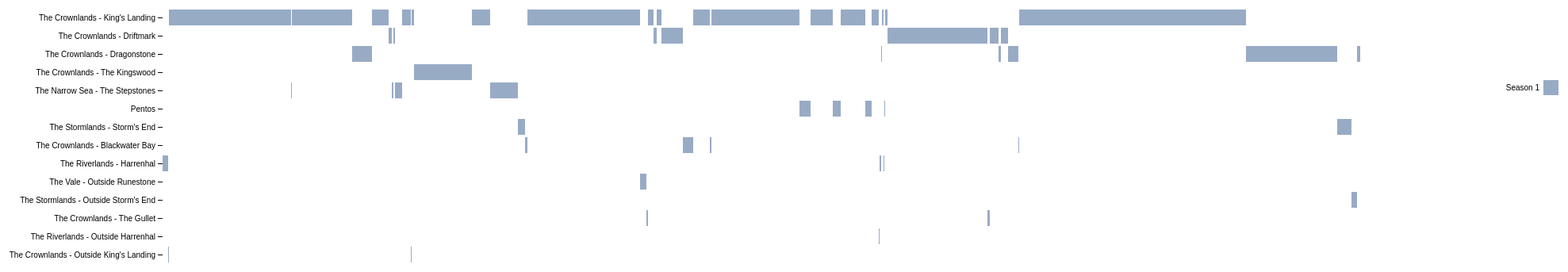
D3 v4 page, settled after 480 driven frames (8 s of simulated time); the page loaded 1 data file(s).



/* HELPFUL FUNCTIONS */

// to convert scene start/end times into seconds
function sec(timeString){
  var sec = 0;
  if (timeString.length == 0) return sec;
  var splitArray = timeString.split(":");
  sec = 3600*parseFloat(splitArray[0])+60*parseFloat(splitArray[1])+parseFloat(splitArray[2]);
  return sec;
}

// to convert seconds into hh:mm:ss
function secondsToHMS(d) {
  var date = new Date(null);
  date.setSeconds(d); // specify value for SECONDS here
  return date.toISOString().substr(11, 8);
}

// to dedpulicate an array
function onlyUnique(value, index, self) { 
  return self.indexOf(value) === index;
}

var config = { 
  "title": "Scenes by Sublocation",
  "width":2000,
  "height":1600,
  "margin":{
    "top": 20,
    "right": 60,
    "bottom": 30,
    "left": 220
  },
  "legendOffset": {
    "x":40,
    "y":90
  },
  "barHeight": 20,
  "useSubLocation": true
}


/* IMPORT DATA */
d3.queue()
  .defer(d3.json, '../data/episodes.json')
  .await(ready);

function ready(error, e) {
  if (error) throw error;
  console.log("now that the files are loaded... do magic.");

  episodesData = e.episodes;

  /* CONFIG SETUP */
  d3.select("svg")
    .attr("width", config.width)
    .attr("height", config.height);
  /* END CONFIG SETUP */

  var end = 0,
    totalTime = 0;
  
  // put all scenes in one array
  var scenes = e.episodes.reduce(function(acc, val, ind){
    var scene = val.scenes.reduce(function(a, v, i){
      // calculate length of scene in seconds
      var sceneLength = Math.abs(sec(v.sceneEnd) - sec(v.sceneStart));
      // determine the location
      var location = (v.subLocation) ? v.location + " - " + v.subLocation : v.location;
      var s = Object.assign({}, v, {
        "seasonNum": val.seasonNum,
        "episodeNum": val.episodeNum,
        "sceneLength": sceneLength,
        "location": location,
        "absStartSec": totalTime,
        "absEndSec": totalTime + sceneLength
      });
      // store the last absEndSec as end
      end = totalTime + sceneLength;
      // add scene length to total time
      totalTime += sceneLength;
      return a.concat(s);
    }, []);
    return [...acc, ...scene];
  }, []);

  // put all seasons in an array
  var seasons = scenes.reduce(function(acc, val, ind){
    return [...acc, val.seasonNum];
  }, [])
    .filter(onlyUnique);

  // put all locations in one array, make object to count location scenes
  var locations = scenes.reduce(function(acc, val, ind){
    return acc.concat(val.location);
  }, [])
    .filter(onlyUnique)
    .map(function(v, i){
      return {"name": v, "scenes":[], "total":0}
    });

  // go through scenes and add sceneLength values to locations' counts
  scenes.forEach(function(val, ind){
    var index = locations.findIndex(function(element){
      return element.name == val.location;
    });
    locations[index].scenes.push({
      "absStartSec":val.absStartSec,
      "absEndSec":val.absEndSec,
      "season":val.seasonNum,
      "location":val.location
    });
    locations[index].total += (val.absEndSec - val.absStartSec);
  })

  // sort the locations by total time
  locations.sort(function(a, b){
    return b.total - a.total;
  })

  // build the visualization
  var data = locations;
  var barHeight = config.barHeight;

  var svg = d3.select("svg"),
      margin = config.margin,
      width = +svg.attr("width") - margin.left - margin.right,
      height = barHeight*data.length + margin.top + margin.bottom,
      g = svg.append("g")
        .attr("transform", "translate(" + margin.left + "," + margin.top + ")");

  svg.attr("height", height+25);

  var y = d3.scaleBand() 
      .rangeRound([0, height])
      .paddingInner(0.15)
      .align(0.1);

  var x = d3.scaleLinear()
      .rangeRound([0, width]);

  var z = d3.scaleOrdinal() //  or d3.schemeCategory20c between () and no .range
      .range(["#98abc5", "#8a89a6", "#7b6888", "#6b486b", "#a05d56", "#d0743c", "#ff8c00", "#FEC574"]);

  y.domain(data.map(function(d) { return d.name; }));
  x.domain([0, end]).nice();
  // z.domain(["1", "2"]);

  var row = g.selectAll(".row")
    .data(data)
    .enter()
    .append("g")
      .attr("class", "row")
      .attr("transform", function(d){return "translate(0,"+y(d.name)+")"})
      
  var rects = row.selectAll("rect")
    .data(function(d){
      return d.scenes;
    })
    .enter().append("rect")
      .attr("x", function(d){return x(d.absStartSec)})
      .attr("width", function(d){return x(d.absEndSec) - x(d.absStartSec)})
      .attr("height", y.bandwidth())
      .attr("fill", function(d){return z(d.season)})
      .append("svg:title")
        .text(function(d) {return d.location});

  g.append("g")
    .attr("class", "axis")
    .attr("transform", "translate(0,0)")
    .call(d3.axisLeft(y));

  var legend = g.append("g")
    .attr("font-family", "sans-serif")
    .attr("font-size", 10)
    .attr("text-anchor", "end")
    .attr("transform", function(d, i) { return `translate(${config.legendOffset.x}, ${config.legendOffset.y})` })
    .selectAll("g")
    .data(seasons)
    .enter().append("g")
    .attr("transform", function(d, i) { return "translate(0," + i * 20 + ")"; });

  legend.append("rect")
    .attr("x", width - 19)
    .attr("width", 19)
    .attr("height", 19)
    .attr("fill", z);

  legend.append("text")
    .attr("x", width - 24)
    .attr("y", 9.5)
    .attr("dy", "0.32em")
    .text(function(d) { return "Season " + d; });
  
};

    

### data: ../data/episodes.json
{
 "episodes": [
  {
   "seasonNum": 1,
   "episodeNum": 1,
   "episodeTitle": "The Heirs of the Dragon",
   "episodeLink": "/title/tt11198334/",
   "episodeAirDate": "2022-08-21",
   "episodeDescription": "Viserys hosts a tournament to celebrate …",
   "scenes": [
    "{... 6 keys}",
    "{... 5 keys}",
    "{... 5 keys}",
    "{... 5 keys}",
    "{... 5 keys}",
    "{... 5 keys}",
    "{... 5 keys}",
    "{... 6 keys}",
    "... 104 more items"
   ]
  },
  {
   "seasonNum": 1,
   "episodeNum": 2,
   "episodeTitle": "The Rouge Prince",
   "episodeLink": "/title/tt11198336/",
   "episodeAirDate": "2022-08-28",
   "episodeDescription": "Rhaenyra oversteps at the Small Council.…",
   "scenes": [
    "{... 6 keys}",
    "{... 5 keys}",
    "{... 5 keys}",
    "{... 5 keys}",
    "{... 5 keys}",
    "{... 5 keys}",
    "{... 5 keys}",
    "{... 5 keys}",
    "... 43 more items"
   ]
  },
  {
   "seasonNum": 1,
   "episodeNum": 3,
   "episodeTitle": "Second of His Name",
   "episodeLink": "/title/tt11198338/",
   "episodeAirDate": "2022-09-04",
   "episodeDescription": "Daemon and the Sea Snake battle the Crab…",
   "scenes": [
    "{... 6 keys}",
    "{... 5 keys}",
    "{... 5 keys}",
    "{... 5 keys}",
    "{... 5 keys}",
    "{... 5 keys}",
    "{... 5 keys}",
    "{... 5 keys}",
    "... 94 more items"
   ]
  },
  {
   "seasonNum": 1,
   "episodeNum": 4,
   "episodeTitle": "King of the Narrow Sea",
   "episodeLink": "/title/tt11198340/",
   "episodeAirDate": "2022-09-11",
   "episodeDescription": "Rhaenyra continues her search for a suit…",
   "scenes": [
    "{... 5 keys}",
    "{... 5 keys}",
    "{... 5 keys}",
    "{... 5 keys}",
    "{... 5 keys}",
    "{... 5 keys}",
    "{... 5 keys}",
    "{... 5 keys}",
    "... 68 more items"
   ]
  },
  {
   "seasonNum": 1,
   "episodeNum": 5,
   "episodeTitle": "We Light the Way",
   "episodeLink": "/title/tt11198342/",
   "episodeAirDate": "2022-09-18",
   "episodeDescription": "Daemon visits his wife in the Vale. Vise…",
   "scenes": [
    "{... 5 keys}",
    "{... 5 keys}",
    "{... 5 keys}",
    "{... 5 keys}",
    "{... 5 keys}",
    "{... 5 keys}",
    "{... 5 keys}",
    "{... 5 keys}",
    "... 70 more items"
   ]
  },
  {
   "seasonNum": 1,
   "episodeNum": 6,
   "episodeTitle": "The Princess and the Queen",
   "episodeLink": "/title/tt11198346/",
   "episodeAirDate": "2022-09-25",
   "episodeDescription": "Ten years later. Rhaenyra navigates Alic…",
   "scenes": [
    "{... 6 keys}",
    "{... 5 keys}",
    "{... 5 keys}",
    "{... 5 keys}",
    "{... 5 keys}",
    "{... 5 keys}",
    "{... 5 keys}",
    "{... 5 keys}",
    "... 70 more items"
   ]
  },
  {
   "seasonNum": 1,
   "episodeNum": 7,
   "episodeTitle": "Driftmark",
   "episodeLink": "/title/tt11198348/",
   "episodeAirDate": "2022-10-02",
   "episodeDescription": "As the families gather on Driftmark for …",
   "scenes": [
    "{... 5 keys}",
    "{... 5 keys}",
    "{... 5 keys}",
    "{... 5 keys}",
    "{... 5 keys}",
    "{... 5 keys}",
    "{... 5 keys}",
    "{... 5 keys}",
    "... 61 more items"
   ]
  },
  {
   "seasonNum": 1,
   "episodeNum": 8,
   "episodeTitle": "The Lord of the Tides",
   "episodeLink": "/title/tt11198350/",
   "episodeAirDate": "2022-10-09",
   "episodeDescription": "Six years later. With the Driftmark succ…",
   "scenes": [
    "{... 6 keys}",
    "{... 5 keys}",
    "{... 5 keys}",
    "{... 5 keys}",
    "{... 5 keys}",
    "{... 5 keys}",
    "{... 5 keys}",
    "{... 5 keys}",
    "... 49 more items"
   ]
  },
  "... 2 more items"
 ]
}